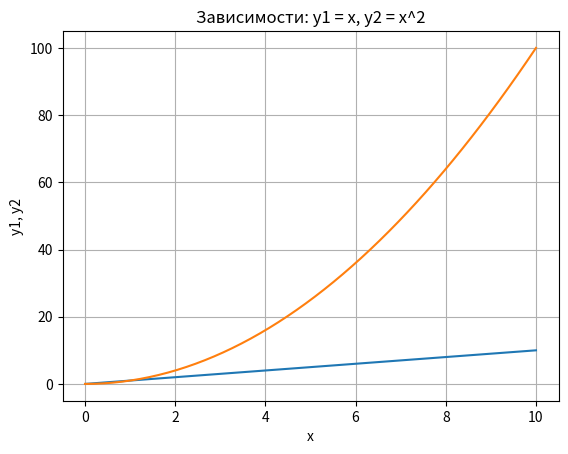
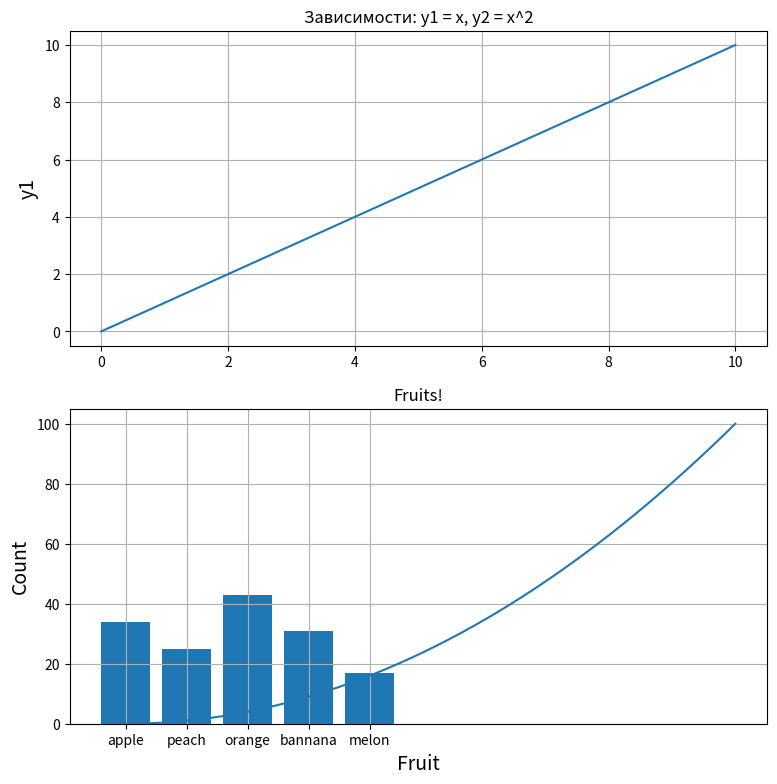

These charts were generated, in order, by the following Python code:
import matplotlib.pyplot as plt
import numpy as np 
import pandas as pd
from scipy import stats
# plt.plot([1, 2, 3, 4, 5], [1, 2, 3, 4, 5])

x = np.linspace(0, 10, 50)
y=x
# plt.title('Линейная зависимость y = x')
# plt.plot(x, y,'r--')
plt.xlabel('x') # ось абсцисс
plt.ylabel('y') # ось ординат
plt.grid()
y1 = x
y2 = [i**2 for i in x]
plt.title('Зависимости: y1 = x, y2 = x^2')
plt.ylabel('y1, y2')
plt.plot(x, y1, x, y2)

plt.figure(figsize=(9, 9))
plt.subplot(2, 1, 1)
plt.plot(x, y1)
plt.title('Зависимости: y1 = x, y2 = x^2')
plt.ylabel('y1', fontsize=14)
plt.grid(True)

plt.subplot(2, 1, 2)
plt.plot(x, y2)
plt.xlabel('x', fontsize=14)
plt.ylabel('y2', fontsize=14)
plt.grid(True)

fruits = ['apple', 'peach', 'orange', 'bannana', 'melon']
counts = [34, 25, 43, 31, 17]
plt.bar(fruits, counts)
plt.title('Fruits!')
plt.xlabel('Fruit')
plt.ylabel('Count')
plt.show()

